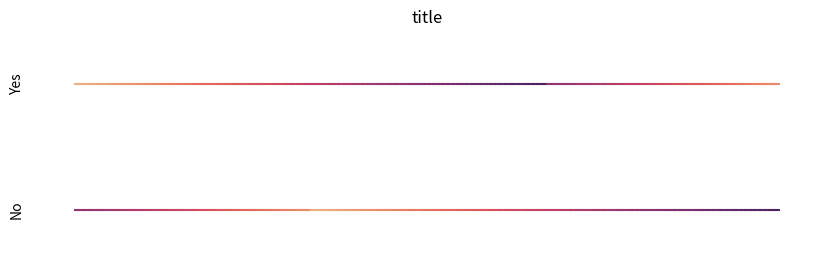

The script that saved this image: (Note: this script raises an exception after producing the figure.)
from sys import platlibdir
from matplotlib import pyplot as plt
import seaborn as sn
import numpy as np
import pandas as pd
import matplotlib.cm as cm
import matplotlib as mpl

a = np.linspace(0, 1, 100) *0.7
b = np.linspace(1, 0, 50) *0.4+0.1
data = np.concatenate((a, b))
# print(data)
colors = sn.color_palette("flare", as_cmap=True)

norm = mpl.colors.Normalize(data.min(), data.max())
sm = cm.ScalarMappable(cmap=colors, norm=norm)
sm.set_array([])

fig = plt.figure(figsize=(10,3))
ax = fig.add_subplot(211)
ax.set_frame_on(False)
ax.set_title("title")
# ax.set_title("Yes")
for idx, val in enumerate(data):
    #print(idx, row.value, row.colors)
    if idx == data.shape[0] - 1:
        break
    line = sn.lineplot(x=[idx, idx+1], y=[0,0], color=colors(norm(val)),ax=ax)
    line.tick_params(left=False)
    line.tick_params(bottom=False)
    line.set(xlabel=None)
    line.set(ylabel="Yes")
    line.set(xticklabels=[])
    line.set(yticklabels=[])

data = np.concatenate((b, a))
ax = fig.add_subplot(212)
ax.set_frame_on(False)
# ax.set_title("No")
for idx, val in enumerate(data):
    #print(idx, row.value, row.colors)
    if idx == data.shape[0] - 1:
        break
    line = sn.lineplot(x=[idx, idx+1], y=[0,0], color=colors(norm(val)),ax=ax)
    line.tick_params(left=False)
    line.tick_params(bottom=False)
    line.set(xlabel=None)
    line.set(ylabel="No")
    line.set(xticklabels=[])
    line.set(yticklabels=[])


ax.figure.colorbar(sm, location='bottom', ticks=[data.min(), data.max()],drawedges=False, fraction=0.5, shrink=0.7, aspect=60)
# sn.despine(left=True)
plt.show()
